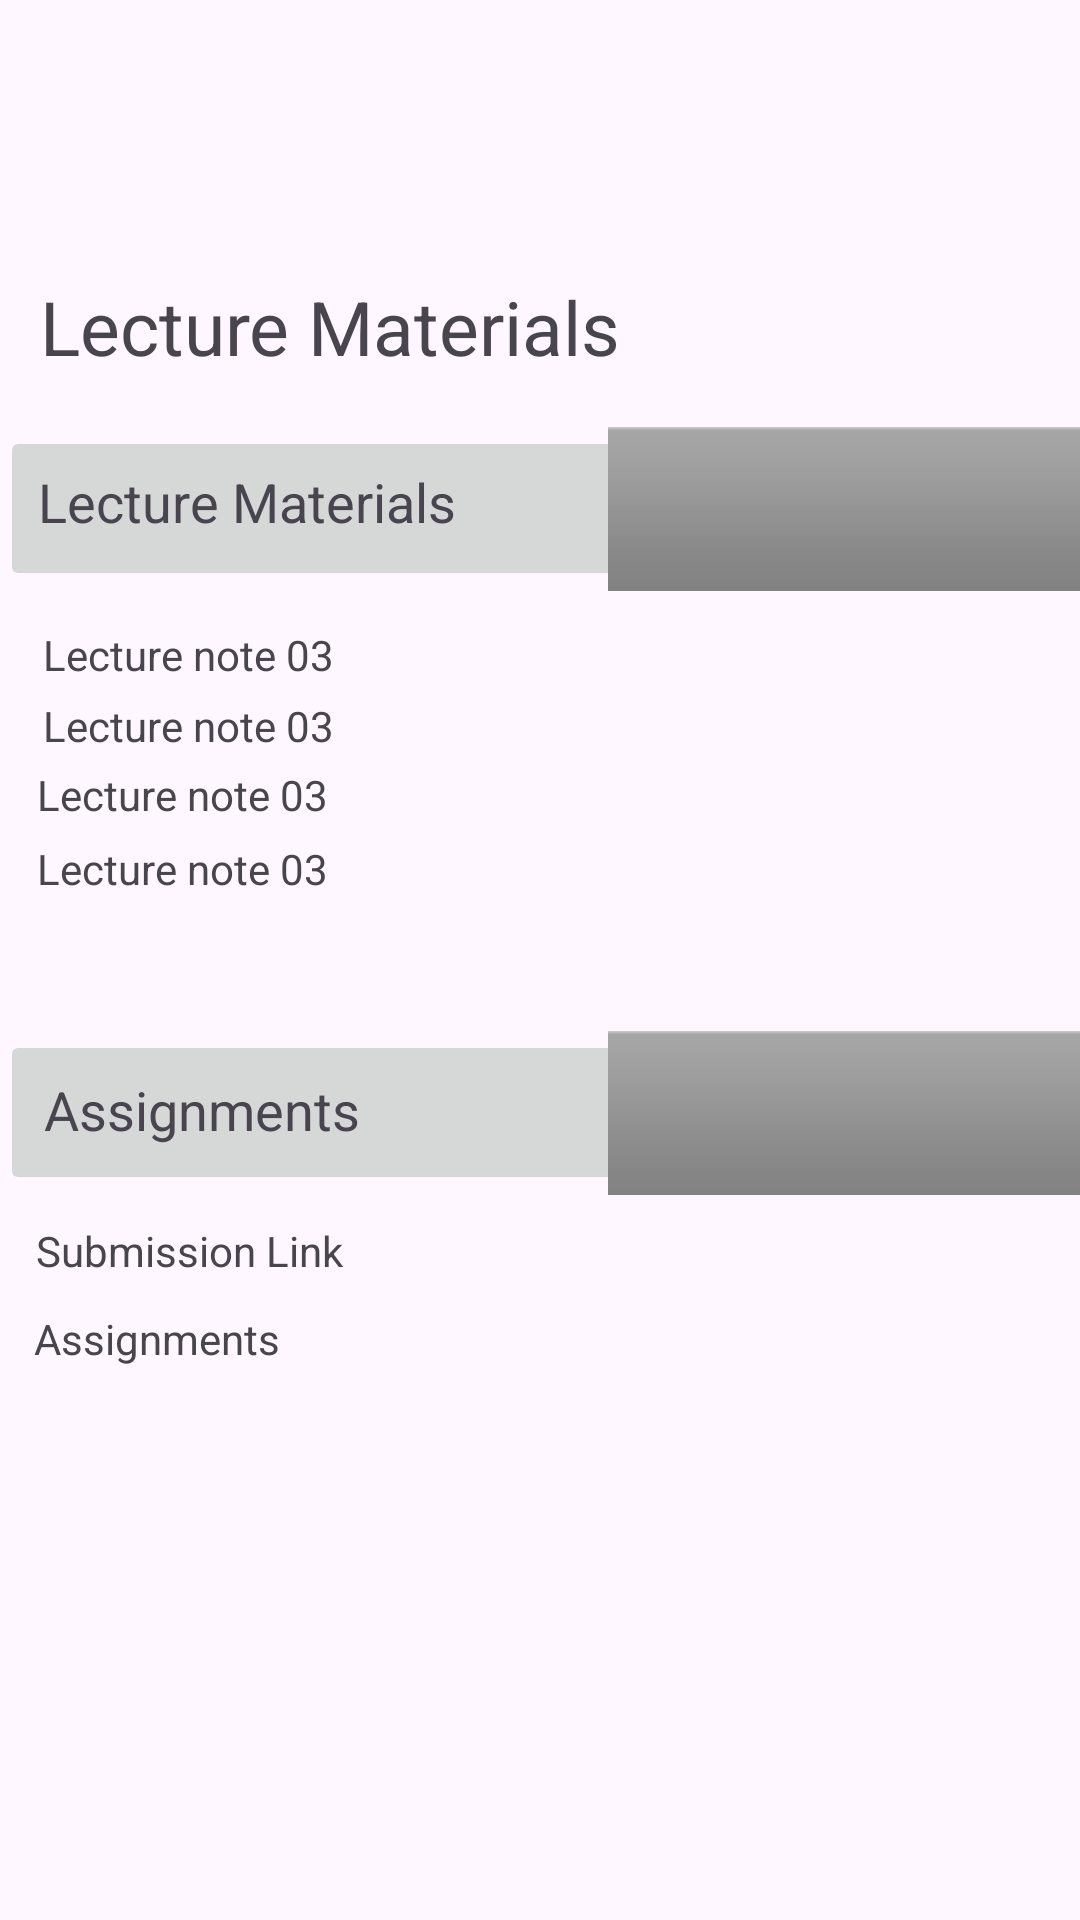

Here is an Android app screen rendered from its layout file. Give the layout XML and the strings, colors and styles it references.
<!-- AndroidManifest.xml: application theme Theme.LMSFINALAPP -->
<!-- res/layout/activity_lecture_material.xml -->
<?xml version="1.0" encoding="utf-8"?>
<androidx.constraintlayout.widget.ConstraintLayout
    xmlns:android="http://schemas.android.com/apk/res/android"
    xmlns:tools="http://schemas.android.com/tools"
    xmlns:app="http://schemas.android.com/apk/res-auto"
    android:layout_width="match_parent"
    android:layout_height="match_parent"
    tools:context=".LectureMaterial">

    <ImageButton
        android:id="@+id/imageButton4"
        android:layout_width="725dp"
        android:layout_height="55dp"
        app:layout_constraintBottom_toBottomOf="parent"
        app:layout_constraintTop_toTopOf="parent"
        app:layout_constraintVertical_bias="0.243"
        app:srcCompat="@android:drawable/bottom_bar"
        tools:layout_editor_absoluteX="-220dp" />

    <ImageButton
        android:id="@+id/imageButton5"
        android:layout_width="725dp"
        android:layout_height="55dp"
        app:layout_constraintBottom_toBottomOf="parent"
        app:layout_constraintTop_toTopOf="parent"
        app:layout_constraintVertical_bias="0.587"
        app:srcCompat="@android:drawable/bottom_bar"
        tools:layout_editor_absoluteX="-220dp" />

    <TextView
        android:id="@+id/textView12"
        android:layout_width="wrap_content"
        android:layout_height="wrap_content"
        android:text="Lecture Materials"
        android:textSize="25dp"
        app:layout_constraintBottom_toBottomOf="parent"
        app:layout_constraintEnd_toEndOf="parent"
        app:layout_constraintHorizontal_bias="0.08"
        app:layout_constraintStart_toStartOf="parent"
        app:layout_constraintTop_toTopOf="parent"
        app:layout_constraintVertical_bias="0.152" />

    <TextView
        android:id="@+id/textView14"
        android:layout_width="wrap_content"
        android:layout_height="wrap_content"
        android:text="Lecture Materials"
        android:textSize="18dp"
        app:layout_constraintBottom_toBottomOf="parent"
        app:layout_constraintEnd_toEndOf="parent"
        app:layout_constraintHorizontal_bias="0.057"
        app:layout_constraintStart_toStartOf="parent"
        app:layout_constraintTop_toTopOf="parent"
        app:layout_constraintVertical_bias="0.252" />

    <TextView
        android:id="@+id/textView15"
        android:layout_width="wrap_content"
        android:layout_height="wrap_content"
        android:text="Assignments"
        android:textSize="18dp"
        app:layout_constraintBottom_toBottomOf="parent"
        app:layout_constraintEnd_toEndOf="parent"
        app:layout_constraintHorizontal_bias="0.057"
        app:layout_constraintStart_toStartOf="parent"
        app:layout_constraintTop_toTopOf="parent"
        app:layout_constraintVertical_bias="0.581" />

    <TextView
        android:id="@+id/textView16"
        android:layout_width="wrap_content"
        android:layout_height="wrap_content"
        android:text="Lecture note 03"
        app:layout_constraintBottom_toBottomOf="parent"
        app:layout_constraintEnd_toEndOf="parent"
        app:layout_constraintHorizontal_bias="0.054"
        app:layout_constraintStart_toStartOf="parent"
        app:layout_constraintTop_toTopOf="parent"
        app:layout_constraintVertical_bias="0.336" />

    <TextView
        android:id="@+id/textView17"
        android:layout_width="wrap_content"
        android:layout_height="wrap_content"
        android:text="Lecture note 03"
        app:layout_constraintBottom_toBottomOf="parent"
        app:layout_constraintEnd_toEndOf="parent"
        app:layout_constraintHorizontal_bias="0.054"
        app:layout_constraintStart_toStartOf="parent"
        app:layout_constraintTop_toTopOf="parent"
        app:layout_constraintVertical_bias="0.374" />

    <TextView
        android:id="@+id/textView18"
        android:layout_width="wrap_content"
        android:layout_height="wrap_content"
        android:text="Lecture note 03"
        app:layout_constraintBottom_toBottomOf="parent"
        app:layout_constraintEnd_toEndOf="parent"
        app:layout_constraintHorizontal_bias="0.047"
        app:layout_constraintStart_toStartOf="parent"
        app:layout_constraintTop_toTopOf="parent"
        app:layout_constraintVertical_bias="0.411" />

    <TextView
        android:id="@+id/textView19"
        android:layout_width="wrap_content"
        android:layout_height="wrap_content"
        android:text="Lecture note 03"
        app:layout_constraintBottom_toBottomOf="parent"
        app:layout_constraintEnd_toEndOf="parent"
        app:layout_constraintHorizontal_bias="0.047"
        app:layout_constraintStart_toStartOf="parent"
        app:layout_constraintTop_toTopOf="parent"
        app:layout_constraintVertical_bias="0.451" />

    <TextView
        android:id="@+id/textView20"
        android:layout_width="wrap_content"
        android:layout_height="wrap_content"
        android:text="Submission Link"
        app:layout_constraintBottom_toBottomOf="parent"
        app:layout_constraintEnd_toEndOf="parent"
        app:layout_constraintHorizontal_bias="0.047"
        app:layout_constraintStart_toStartOf="parent"
        app:layout_constraintTop_toTopOf="parent"
        app:layout_constraintVertical_bias="0.656" />

    <TextView
        android:id="@+id/textView21"
        android:layout_width="wrap_content"
        android:layout_height="wrap_content"
        android:text="Assignments"
        app:layout_constraintBottom_toBottomOf="parent"
        app:layout_constraintEnd_toEndOf="parent"
        app:layout_constraintHorizontal_bias="0.041"
        app:layout_constraintStart_toStartOf="parent"
        app:layout_constraintTop_toTopOf="parent"
        app:layout_constraintVertical_bias="0.703" />

</androidx.constraintlayout.widget.ConstraintLayout>
<!-- resources referenced by this layout -->
<resources>
  <style name="Theme.LMSFINALAPP" parent="Base.Theme.LMSFINALAPP" />
  <style name="Base.Theme.LMSFINALAPP" parent="Theme.Material3.DayNight.NoActionBar">
          
          
      </style>
</resources>
